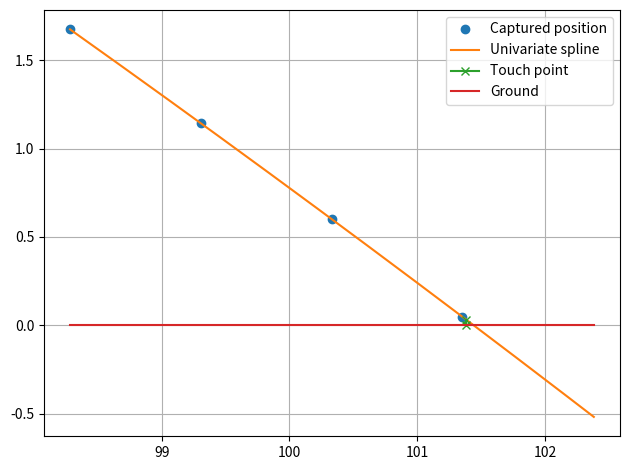

The script that saved this image:
#! /usr/bin/env python

import random
import math
import numpy as np
from scipy.interpolate import UnivariateSpline
import matplotlib.pyplot as plt

dt = 1.0 / 30
m_ball = 0.0577
r_ball = 0.0654 / 2 # the official diameter is 6.54 - 6.86 cm
g = 9.8
Fz = - m_ball * g 
k = 0.8

def calc_pos(t, F, m, start_pos, start_velocity):
    return start_pos + start_velocity * t + (F / 2 / m) * t * t


random.seed()

speed = 20 + random.random() * 30
a = random.random() * math.pi / 6

# Start conditions in form [(pos0, velocity0), ... ((posN, velocityN))]
# where N=3 for 3D case
start = [(0, speed * math.cos(a), 0), 
         (0, random.random() / 100, 0), 
         (2, speed * math.sin(a), Fz)]

trajectory = []
t = 0
pos = [sp for (sp, _, _) in start]
z = z_prev = start[2][0]

while pos[2] > 0:
    pos = [calc_pos(t, F, m_ball, sp, sv) for (sp, sv, F) in start]
    z_prev = z
    z = pos[2]
    trajectory.append(pos)
    t += dt

t = dt
start = [(pos[0], start[0][1] * k, start[0][2]), 
         (pos[1], start[1][1] * k, start[1][2]), 
         (pos[2], (z_prev - z) / dt * k, start[2][2])]
while t < 20 * dt:
    pos = [calc_pos(t, F, m_ball, sp, sv) for (sp, sv, F) in start]
    trajectory.append(pos)
    t += dt

idx = 0
for j in range(0, len(trajectory)):
    if trajectory[j][2] < 0:
        idx = j
        break
    
x = np.array([pos[0] for pos in trajectory[idx - 4 : idx]])
z = np.array([pos[2] for pos in trajectory[idx - 4 : idx]])
#x = np.array([pos[0] for pos in trajectory[0 : idx]])
#z = np.array([pos[2] for pos in trajectory[0 : idx]])

f = UnivariateSpline(x, z)

touch_x = x.max()
touch_z = f(touch_x)
while touch_z > r_ball:
    touch_x += 0.001
    touch_z = f(touch_x)

xnew = np.linspace(x.min(), touch_x + 1, 128)
plt.plot(x, z, 'o', xnew, f(xnew), '-', [touch_x, touch_x], [touch_z, 0], 'x-', [xnew[0], touch_x + 1], [0, 0], '-')
plt.legend(['Captured position', 'Univariate spline', 'Touch point', 'Ground'], loc='best')
plt.grid(True)
plt.tight_layout()
plt.show()
